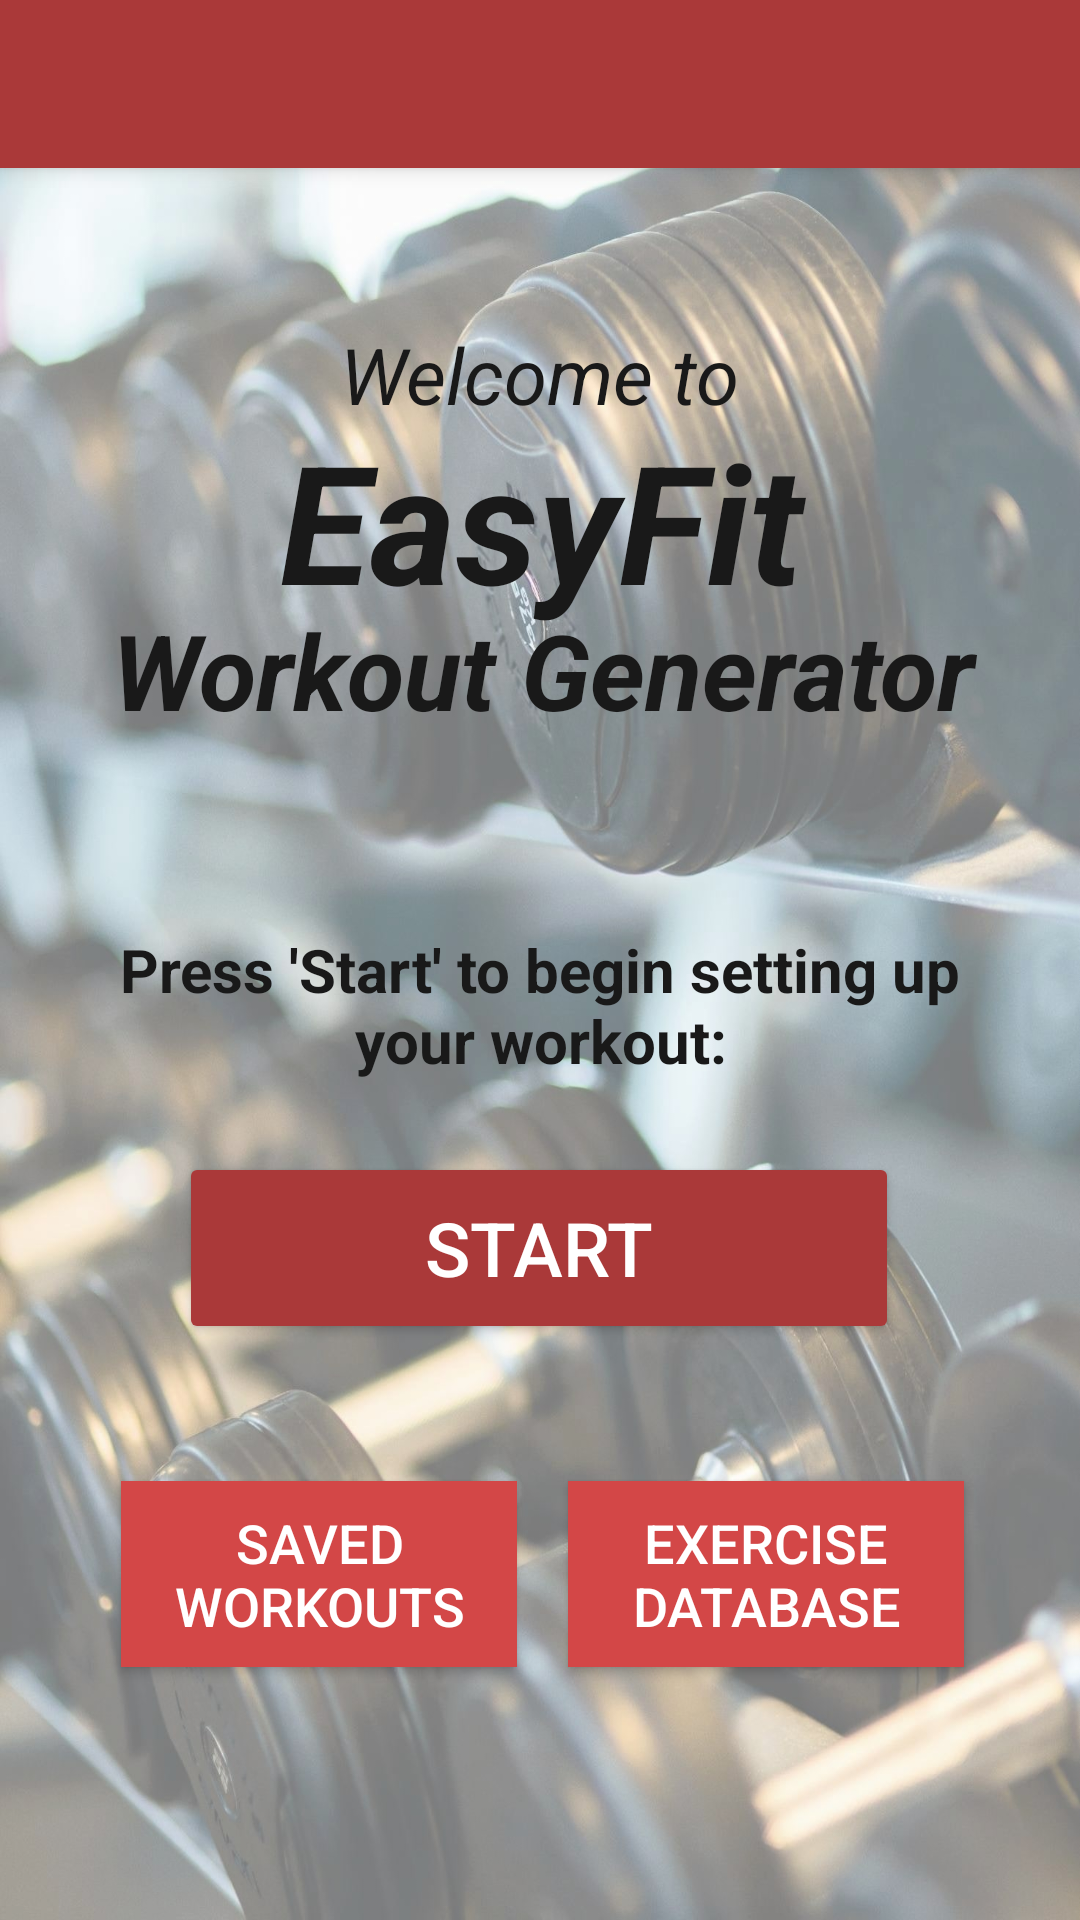

Layout XML and referenced resources for this Android screen:
<!-- AndroidManifest.xml: application theme Theme.AppCompat.Light.NoActionBar -->
<!-- res/layout/activity_main.xml -->
<?xml version="1.0" encoding="utf-8"?>
<android.support.constraint.ConstraintLayout xmlns:android="http://schemas.android.com/apk/res/android"
    xmlns:app="http://schemas.android.com/apk/res-auto"
    xmlns:tools="http://schemas.android.com/tools"
    android:layout_width="match_parent"
    android:layout_height="match_parent"
    android:background="@drawable/img_dumbbells3"
    tools:context=".activities.MainActivity">

    <android.support.v7.widget.Toolbar
        android:id="@+id/tb_home"
        android:layout_width="match_parent"
        android:layout_height="wrap_content"
        android:layout_marginBottom="8dp"
        android:background="@color/colorPrimary"
        android:elevation="4dp"
        android:theme="@style/ThemeOverlay.AppCompat.Dark.ActionBar"
        app:layout_constraintBottom_toBottomOf="parent"
        app:layout_constraintEnd_toEndOf="parent"
        app:layout_constraintHorizontal_bias="0.0"
        app:layout_constraintStart_toStartOf="parent"
        app:layout_constraintTop_toTopOf="parent"
        app:layout_constraintVertical_bias="0.0" />

    <TextView
        android:id="@+id/tv_welcome"
        android:layout_width="wrap_content"
        android:layout_height="wrap_content"
        android:layout_marginStart="8dp"
        android:layout_marginLeft="8dp"
        android:layout_marginTop="8dp"
        android:layout_marginEnd="8dp"
        android:layout_marginRight="8dp"
        android:layout_marginBottom="8dp"
        android:text="@string/content_welcome"
        android:textAlignment="center"
        android:textColor="#191919"
        android:textSize="26sp"
        android:textStyle="italic"
        app:layout_constraintBottom_toBottomOf="parent"
        app:layout_constraintEnd_toEndOf="parent"
        app:layout_constraintHorizontal_bias="0.498"
        app:layout_constraintStart_toStartOf="parent"
        app:layout_constraintTop_toBottomOf="@+id/tb_home"
        app:layout_constraintVertical_bias="0.081" />

    <TextView
        android:id="@+id/tv_easyfit"
        android:layout_width="319dp"
        android:layout_height="wrap_content"
        android:layout_marginStart="8dp"
        android:layout_marginLeft="8dp"
        android:layout_marginTop="8dp"
        android:layout_marginEnd="8dp"
        android:layout_marginRight="8dp"
        android:layout_marginBottom="8dp"
        android:text="@string/content_easyfit"
        android:textAlignment="center"
        android:textColor="#191919"
        android:textSize="55sp"
        android:textStyle="bold|italic"
        app:layout_constraintBottom_toBottomOf="parent"
        app:layout_constraintEnd_toEndOf="parent"
        app:layout_constraintHorizontal_bias="0.526"
        app:layout_constraintStart_toStartOf="parent"
        app:layout_constraintTop_toBottomOf="@+id/tb_home"
        app:layout_constraintVertical_bias="0.147" />

    <TextView
        android:id="@+id/tv_workout_generator"
        android:layout_width="314dp"
        android:layout_height="wrap_content"
        android:layout_marginStart="8dp"
        android:layout_marginLeft="8dp"
        android:layout_marginTop="8dp"
        android:layout_marginEnd="8dp"
        android:layout_marginRight="8dp"
        android:layout_marginBottom="8dp"
        android:text="@string/content_workout_generator"
        android:textAlignment="center"
        android:textColor="#191919"
        android:textSize="35sp"
        android:textStyle="bold|italic"
        app:layout_constraintBottom_toBottomOf="parent"
        app:layout_constraintEnd_toEndOf="parent"
        app:layout_constraintHorizontal_bias="0.53"
        app:layout_constraintStart_toStartOf="parent"
        app:layout_constraintTop_toBottomOf="@+id/tb_home"
        app:layout_constraintVertical_bias="0.261" />

    <TextView
        android:id="@+id/tv_to_begin"
        android:layout_width="291dp"
        android:layout_height="wrap_content"
        android:layout_marginStart="8dp"
        android:layout_marginLeft="8dp"
        android:layout_marginTop="8dp"
        android:layout_marginEnd="8dp"
        android:layout_marginRight="8dp"
        android:layout_marginBottom="8dp"
        android:text="@string/content_to_begin"
        android:textAlignment="center"
        android:textColor="#191919"
        android:textSize="20sp"
        android:textStyle="bold"
        app:layout_constraintBottom_toBottomOf="parent"
        app:layout_constraintEnd_toEndOf="parent"
        app:layout_constraintStart_toStartOf="parent"
        app:layout_constraintTop_toBottomOf="@+id/tb_home"
        app:layout_constraintVertical_bias="0.475" />

    <Button
        android:id="@+id/btn_start"
        android:layout_width="240dp"
        android:layout_height="64dp"
        android:layout_marginStart="8dp"
        android:layout_marginLeft="8dp"
        android:layout_marginTop="8dp"
        android:layout_marginEnd="8dp"
        android:layout_marginRight="8dp"
        android:layout_marginBottom="8dp"
        android:theme="@style/AppTheme.Button"
        android:text="@string/action_start"
        android:textSize="25sp"
        app:layout_constraintBottom_toBottomOf="parent"
        app:layout_constraintEnd_toEndOf="parent"
        app:layout_constraintHorizontal_bias="0.496"
        app:layout_constraintStart_toStartOf="parent"
        app:layout_constraintTop_toBottomOf="@+id/tb_home"
        app:layout_constraintVertical_bias="0.635" />

    <Button
        android:id="@+id/btn_view_saved"
        android:layout_width="132dp"
        android:layout_height="62dp"
        android:layout_marginStart="8dp"
        android:layout_marginLeft="8dp"
        android:layout_marginTop="8dp"
        android:layout_marginEnd="8dp"
        android:layout_marginRight="8dp"
        android:layout_marginBottom="8dp"
        android:background="@color/colorLight"
        android:text="@string/action_view_saved"
        android:textColor="#FFFFFF"
        android:textSize="18sp"
        app:layout_constraintBottom_toBottomOf="parent"
        app:layout_constraintEnd_toEndOf="parent"
        app:layout_constraintHorizontal_bias="0.152"
        app:layout_constraintStart_toStartOf="parent"
        app:layout_constraintTop_toBottomOf="@+id/tb_home"
        app:layout_constraintVertical_bias="0.849" />

    <Button
        android:id="@+id/btn_view_all"
        android:layout_width="132dp"
        android:layout_height="62dp"
        android:layout_marginStart="8dp"
        android:layout_marginLeft="8dp"
        android:layout_marginTop="8dp"
        android:layout_marginEnd="8dp"
        android:layout_marginRight="8dp"
        android:layout_marginBottom="8dp"
        android:background="@color/colorLight"
        android:text="@string/action_view_all"
        android:textColor="#FFFFFF"
        android:textSize="18sp"
        app:layout_constraintBottom_toBottomOf="parent"
        app:layout_constraintEnd_toEndOf="parent"
        app:layout_constraintHorizontal_bias="0.855"
        app:layout_constraintStart_toStartOf="parent"
        app:layout_constraintTop_toBottomOf="@+id/tb_home"
        app:layout_constraintVertical_bias="0.849" />

</android.support.constraint.ConstraintLayout>
<!-- resources referenced by this layout -->
<resources>
  <color name="colorLight">#D34747</color>
  <color name="colorPrimary">#AA3939</color>
  <!-- drawable img_dumbbells3: jpg bitmap (drawable, 203610 bytes) -->
  <string name="action_start">Start</string>
  <string name="action_view_all">Exercise Database</string>
  <string name="action_view_saved">Saved Workouts</string>
  <string name="content_easyfit">EasyFit</string>
  <string name="content_to_begin">Press \'Start\' to begin setting up your workout:</string>
  <string name="content_welcome">Welcome to</string>
  <string name="content_workout_generator">Workout Generator</string>
  <style name="AppTheme.Button" parent="Widget.AppCompat.Button.Colored">
          <item name="colorButtonNormal">@color/colorPrimary</item>
          <item name="android:textColor">#FFFFFF</item>
      </style>
</resources>
